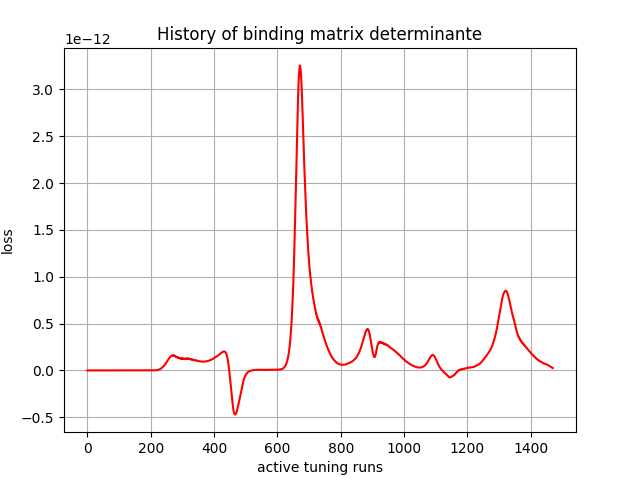

Source data for this figure (header and first rows):
, 0
0, -0.0
1, -0.0
2, 1.558775e-39
3, 1.0828355e-34
4, 5.6860613e-31
5, 3.4444126e-28
6, 2.4724928e-26
7, 5.9422013e-25
8, 6.4694984e-24
9, 4.1389288e-23
10, 2.0726346e-22
11, 8.502961e-22
12, 2.9024318e-21
13, 8.857635e-21
14, 2.4502035e-20
15, 6.119305e-20
16, 1.4056562e-19
17, 3.0251399e-19
18, 6.0780027e-19
19, 1.1404131e-18
20, 2.0451278e-18
21, 3.511511e-18
22, 5.6869072e-18
23, 8.91956e-18
24, 1.3557704e-17
25, 1.9574063e-17
26, 2.7660819e-17
27, 3.8496182e-17
28, 5.098727e-17
29, 6.6449755e-17
30, 8.586837e-17
31, 1.05690984e-16
32, 1.2869419e-16
33, 1.5730424e-16
34, 1.8297235e-16
35, 2.112561e-16
36, 2.4696683e-16
37, 2.7385854e-16
38, 3.0210097e-16
39, 3.4054973e-16
40, 3.620047e-16
41, 3.837274e-16
42, 4.2582586e-16
43, 4.4072832e-16
44, 4.540422e-16
45, 4.810399e-16
46, 4.774606e-16
47, 4.7553266e-16
48, 4.9184863e-16
49, 4.751705e-16
50, 4.619335e-16
51, 4.7177946e-16
52, 4.4729274e-16
53, 4.2866244e-16
54, 4.405243e-16
55, 4.1402295e-16
56, 3.9211548e-16
57, 4.0029896e-16
58, 3.7098288e-16
59, 3.4707876e-16
... 1,410 more rows
